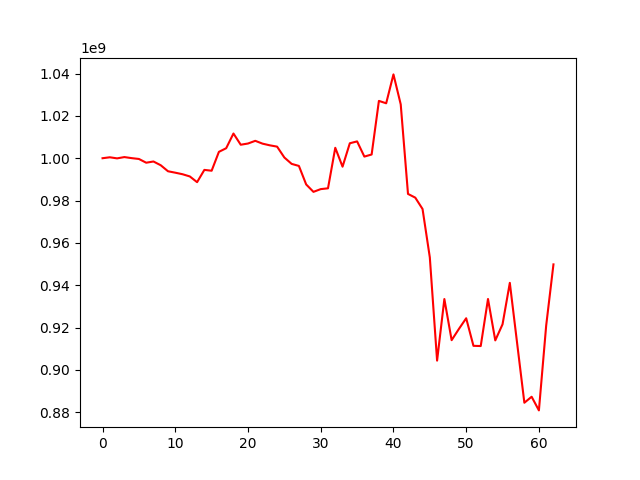

Values plotted in this chart, from the file beside it:
, 0
0, 1000000000
1, 1000443099
2, 999927551
3, 1000539966
4, 1000043419
5, 999648103
6, 997879401
7, 998452334
8, 996681900
9, 993841968
10, 993164136
11, 992432471
12, 991389834
13, 988686080
14, 994484149
15, 994093407
16, 1003010029
17, 1004725407
18, 1011670408
19, 1006374261
20, 1006946972
21, 1008220116
22, 1006883303
23, 1006093711
24, 1005476285
25, 1000334676
26, 997326578
27, 996355732
28, 987598524
29, 984107745
30, 985401386
31, 985780092
32, 1004924156
33, 996002025
34, 1007064720
35, 1007952949
36, 1000775579
37, 1001757038
38, 1027087891
39, 1025955295
40, 1039604585
41, 1025441091
42, 983133139
43, 981374683
44, 976004064
45, 953143855
46, 904367670
47, 933463301
48, 914032642
49, 919340568
50, 924387186
51, 911356501
52, 911258133
53, 933482107
54, 913927392
55, 921538766
56, 941113148
57, 912729750
58, 884466160
59, 887301518
... 3 more rows
